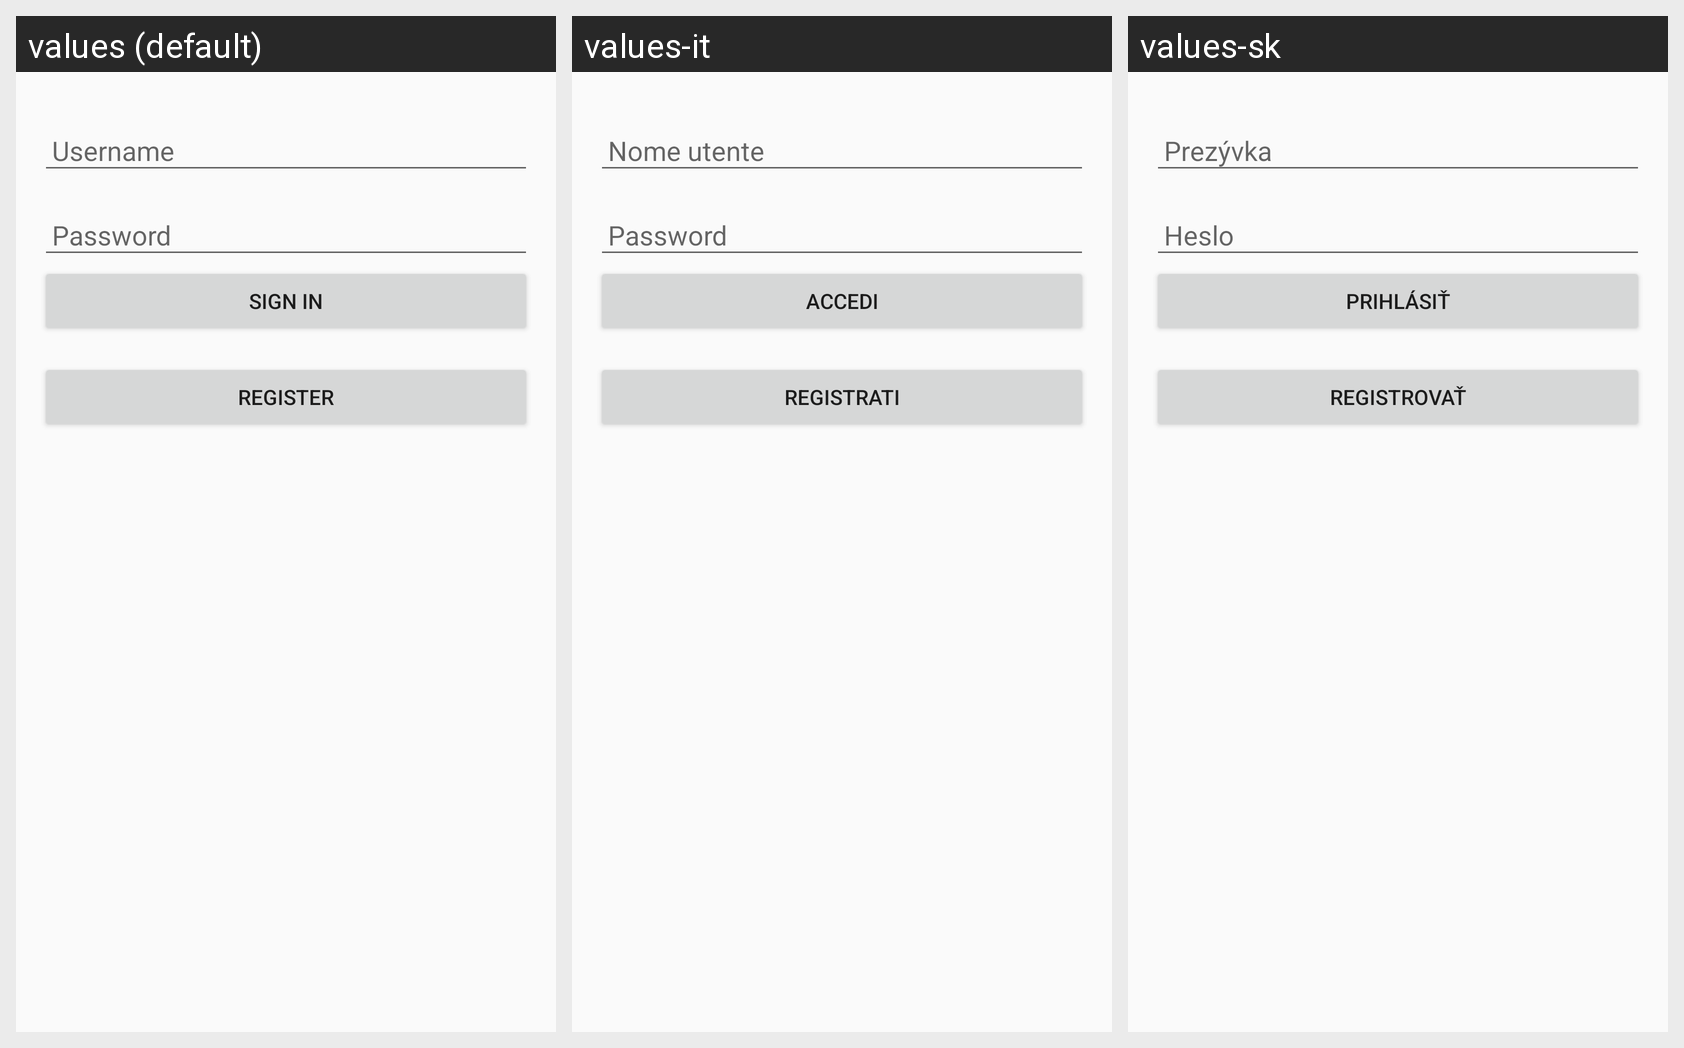

The Android screen above is rendered under several locales of the same app. Produce the string resources it draws, with the default and per-locale values.
Android screen res/layout/login_fragment.xml rendered under 3 locales, left to right: values (default), values-it, values-sk. Device: Nexus 5 (rendered at 1080×1920; each locale shown at half size, 540×960, under a caption strip naming it); theme Theme.One.
Other locales in the repository, not shown: values-cs, values-de, values-fr, values-ja, values-nl, values-pt.
Strings drawn on this screen, with the default value and each locale's value (text and hints the layout hard-codes, and strings that could not be matched under every locale, appear in the picture but are not listed):

username
  values: Username
  values-it: Nome utente
  values-sk: Prezývka

password
  values: Password
  values-it: Password
  values-sk: Heslo

sign_in
  values: Sign In
  values-it: Accedi
  values-sk: Prihlásiť

register
  values: Register
  values-it: Registrati
  values-sk: Registrovať
